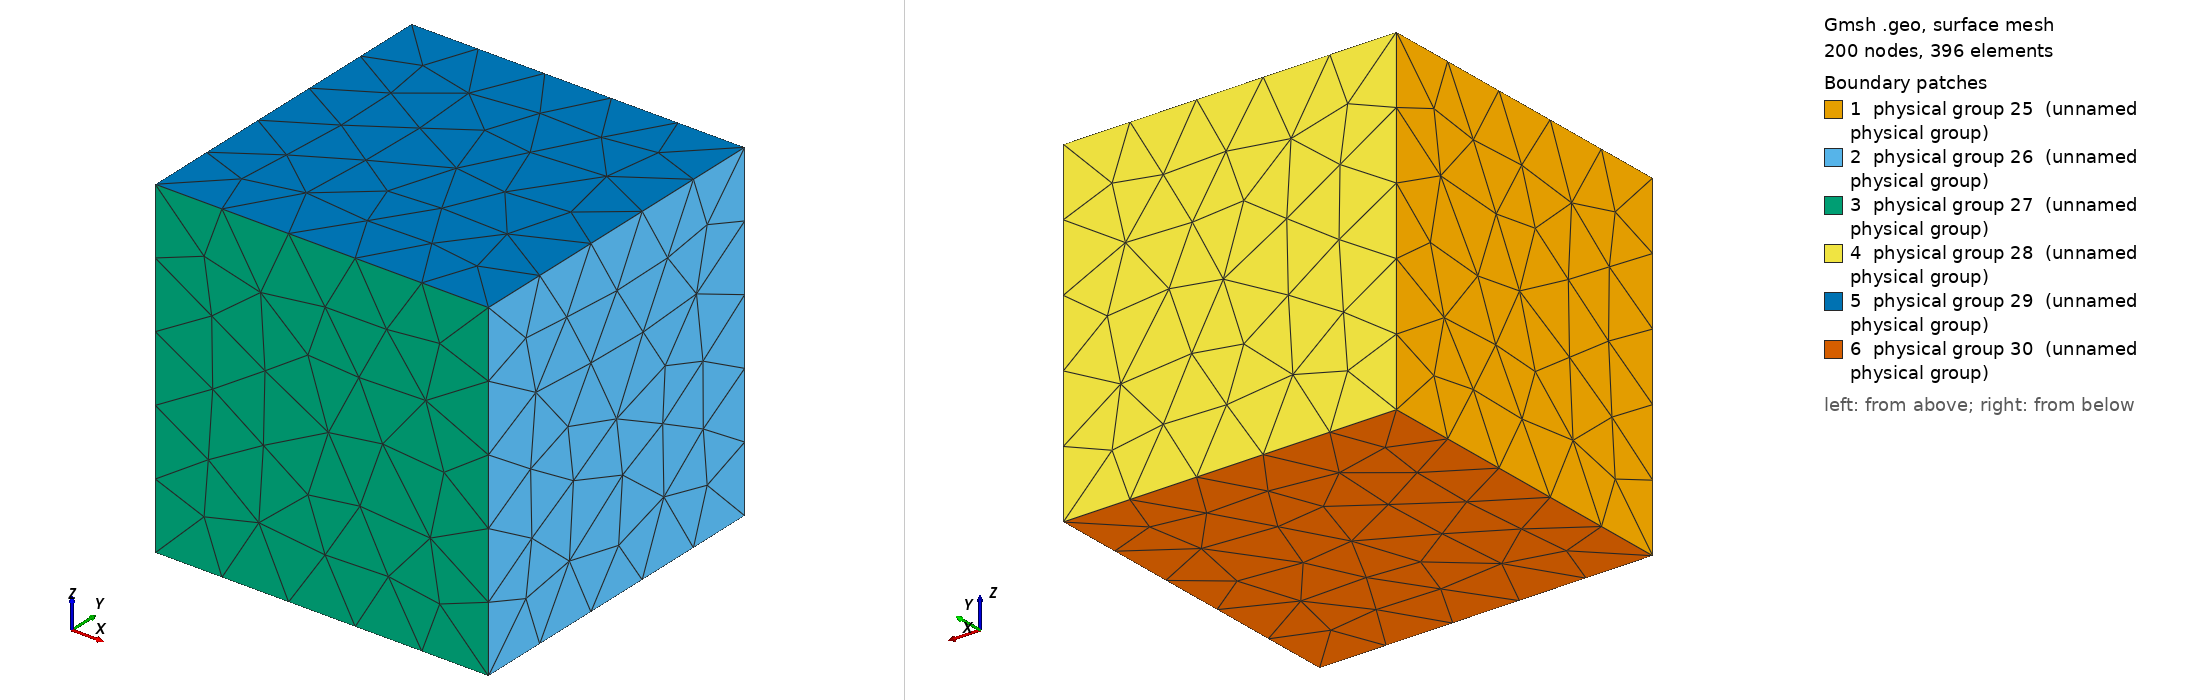

Gmsh geometry script, surface-meshed: 200 nodes, 396 surface elements. Boundary patches (legend numbers): 1 physical group 25 (unnamed physical group), 2 physical group 26 (unnamed physical group), 3 physical group 27 (unnamed physical group), 4 physical group 28 (unnamed physical group), 5 physical group 29 (unnamed physical group), 6 physical group 30 (unnamed physical group). Left view from above one corner, right view from below the opposite corner. Legend entries are the model's physical surfaces. The drawing asked Gmsh for element sizes between 1% and 20% of the model's largest extent; the script's own settings can give other sizes.

=== box_tet_A.geo (drawn) ===
// define a resolution variable
res = 20.0;

// define a len variable
len = 100.0;

Point(1) = {0.0,0.0,0,res};
Point(2) = {len,0.0,0,res};
Point(3) = {len,len,0,res};
Point(4) = {0.0,len,0,res};

Line(1) = {1,2};
Line(2) = {2,3};
Line(3) = {3,4};
Line(4) = {4,1};

Point(5) = {0.0,0.0,len,res};
Point(6) = {len,0.0,len,res};
Point(7) = {len,len,len,res};
Point(8) = {0.0,len,len,res};

Line(5) = {8,5};
Line(6) = {5,6};
Line(7) = {6,7};
Line(8) = {7,8};
Line(9) = {8,4};
Line(10) = {5,1};
Line(11) = {2,6};
Line(12) = {3,7};

Line Loop(13) = {5,10,-4,-9};
Plane Surface(14) = {13};

Line Loop(15) = {11,7,-12,-2};
Plane Surface(16) = {15};

Line Loop(17) = {1,11,-6,10};
Plane Surface(18) = {17};

Line Loop(19) = {8,9,-3,12};
Plane Surface(20) = {19};

Line Loop(21) = {5,6,7,8};
Plane Surface(22) = {21};

Line Loop(23) = {1,2,3,4};
Plane Surface(24) = {23};

//left
Physical Surface(25) = {14};
//right
Physical Surface(26) = {16};
//front
Physical Surface(27) = {18};
//back
Physical Surface(28) = {20};
//top
Physical Surface(29) = {22};
//bottom
Physical Surface(30) = {24};

Surface Loop(31) = {22,14,18,24,16,20};
Volume(32) = {31};

Physical Volume(33) = {32};
